Run: headless pygame with SDL's dummy video driver; simulated clock (each Clock.tick advances the game by its frame time, no real sleeping); random seed 0; keys injected as events and as key.get_pressed() state; no mouse input.
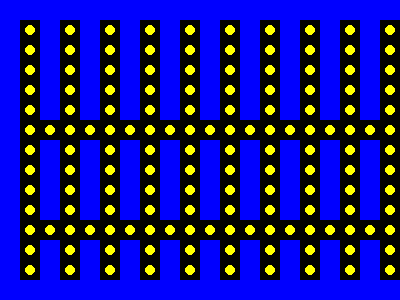
Frame 1 of 4 · flips 1–60 · no input
Frame 2 of 4 · flips 61–180 · tapped SPACE, RETURN · held RIGHT (→), D · screen unchanged from frame 1, image omitted
Frame 3 of 4 · flips 181–300 · held DOWN (↓), S · screen unchanged from frame 2, image omitted
Frame 4 of 4 · flips 301–420 · held LEFT (←), A, UP (↑), W · screen unchanged from frame 3, image omitted

The pygame program that drew these frames:

import pygame
import random

# Ініціалізація Pygame
pygame.init()

# Крок 1: Налаштовуємо розміри
CELL_SIZE = 20  # Розмір клітинки (уменьшенный)
GRID_WIDTH = 20  # Ширина лабіринту (увеличенный)
GRID_HEIGHT = 15  # Висота лабіринту (увеличенный)
WINDOW_WIDTH = GRID_WIDTH * CELL_SIZE  # Ширина вікна
WINDOW_HEIGHT = GRID_HEIGHT * CELL_SIZE  # Висота вікна
WINDOW = pygame.display.set_mode((WINDOW_WIDTH, WINDOW_HEIGHT))
pygame.display.set_caption("Лабіринт Пакмена")  # Заголовок вікна

# Крок 2: Задаємо лабіринт вручну
labyrinth = [
    "####################",
    "#0#0#0#0#0#0#0#0#0#0",
    "#0#0#0#0#0#0#0#0#0#0",
    "#0#0#0#0#0#0#0#0#0#0",
    "#0#0#0#0#0#0#0#0#0#0",
    "#0#0#0#0#0#0#0#0#0#0",
    "#0000000000000000000",
    "#0#0#0#0#0#0#0#0#0#0",
    "#0#0#0#0#0#0#0#0#0#0",
    "#0#0#0#0#0#0#0#0#0#0",
    "#0#0#0#0#0#0#0#0#0#0",
    "#0000000000000000000",
    "#0#0#0#0#0#0#0#0#0#0",
    "#0#0#0#0#0#0#0#0#0#0",
    "####################"
]

# Крок 3: Визначаємо кольори та цикл
BLACK = (0, 0, 0)    # Проходи
BLUE = (0, 0, 255)   # Стіни
YELLOW = (255, 255, 0)  # Монетки

# Генерація монеток
coins = []
for row in range(len(labyrinth)):
    for col in range(len(labyrinth[row])):
        if labyrinth[row][col] == "0":
            coins.append((col * CELL_SIZE + CELL_SIZE // 2, row * CELL_SIZE + CELL_SIZE // 2))

running = True

while running:
    for event in pygame.event.get():
        if event.type == pygame.QUIT:
            running = False
    
    # Очищення екрана (чорний фон для проходів)
    WINDOW.fill(BLACK)
    
    # Крок 4: Малюємо стіни синім
    for row in range(len(labyrinth)):
        for col in range(len(labyrinth[row])):
            if labyrinth[row][col] == "#":  # Стіни малюємо синім
                pygame.draw.rect(WINDOW, BLUE, (col * CELL_SIZE, row * CELL_SIZE, CELL_SIZE, CELL_SIZE))
    
    # Малюємо монетки жовтим
    for coin in coins:
        pygame.draw.circle(WINDOW, YELLOW, coin, CELL_SIZE // 4)
    
    # Оновлюємо екран
    pygame.display.flip()

# Завершення
pygame.quit()
